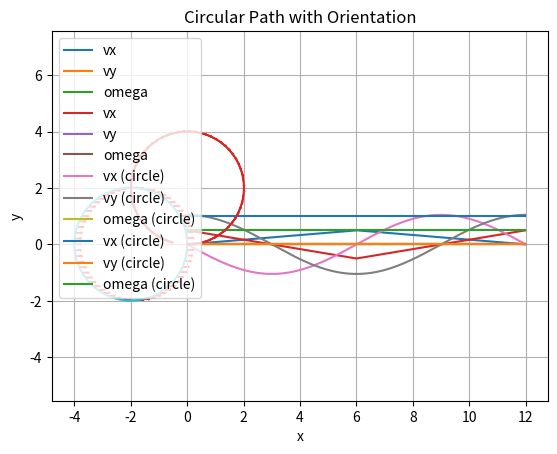

Reproduce this figure in Python.
import numpy as np
import matplotlib.pyplot as plt

class VelocityProfile:
    def __init__(self, T, t, dt=0.02):
        self.T = T
        self.dt = dt 
        self.time = t

    def generate_trapezoid(self, v_x=0.5, v_y=0.0, v_omega=0.0, acc_ratio=0.5):
        T_acc = self.T * acc_ratio
        T_const = self.T - 2 * T_acc

        if self.time < T_acc:
            scale = self.time / T_acc
        elif self.time < T_acc + T_const:
            scale = 1.0
        else:
            scale = (self.T - self.time) / T_acc
        
        vx = scale * v_x
        vy = scale * v_y
        omega = scale * v_omega
        profile = [vx, vy, omega]
        
        return profile
    
    def generate_symmetric_ramp(self, v_x=0.5, v_y=0.0, v_omega=0.0):
        phase_duration = self.T / 4

        if self.time < phase_duration:
            scale = 1 - (self.time / phase_duration)
        elif self.time < 2 * phase_duration:
            scale = -((self.time - phase_duration) / phase_duration)
        elif self.time < 3 * phase_duration:
            scale = -1 + ((self.time - 2 * phase_duration) / phase_duration)
        else:
            scale = (self.time - 3 * phase_duration) / phase_duration

        vx = scale * v_x
        vy = scale * v_y
        omega = scale * v_omega

        return [vx, vy, omega]
    
    def generate_circle_omni(self, radius=1.5, center=(0, 0), clockwise=False):
        omega = -2 * np.pi / self.T if clockwise else 2 * np.pi / self.T
        v = radius * abs(omega)

        angle = omega * self.time
        vx = -v * np.sin(angle)
        vy = v * np.cos(angle)

        return [vx, vy, 0.0]
    
    def generate_circle_forward(self, radius=2.0, linear_speed=0.5, clockwise=False):
        omega = -linear_speed / radius if clockwise else linear_speed / radius

        vx = linear_speed
        vy = 0.0

        return [vx, vy, omega]


if __name__ == "__main__":
    dt = 0.02
    T = 12
    t = np.arange(0, T, dt)

    # Trapezoid
    profile = []
    for i in t:
        cmd = VelocityProfile(T=T, t=i)
        profile.append(cmd.generate_trapezoid())

    profile = np.array(profile)

    plt.plot(t, profile[:, 0], label='vx')
    plt.plot(t, profile[:, 1], label='vy')
    plt.plot(t, profile[:, 2], label='omega')
    plt.xlabel("Time (s)")
    plt.ylabel("Velocity")
    plt.legend()
    plt.grid(True)
    plt.title("Velocity Command Profile")
    plt.show()

    # Symmetric Ramp
    profile = []
    for i in t:
        cmd = VelocityProfile(T=T, t=i)
        profile.append(cmd.generate_symmetric_ramp())

    profile = np.array(profile)

    plt.plot(t, profile[:, 0], label='vx')
    plt.plot(t, profile[:, 1], label='vy')
    plt.plot(t, profile[:, 2], label='omega')
    plt.xlabel("Time (s)")
    plt.ylabel("Velocity")
    plt.legend()
    plt.grid(True)
    plt.title("Velocity Command Profile")
    plt.show()

    # Circle (Omnidirectional)
    profile = []
    for i in t:
        cmd = VelocityProfile(T=T, t=i)
        profile.append(cmd.generate_circle_omni(radius=2.0))

    profile = np.array(profile)

    plt.plot(t, profile[:, 0], label='vx (circle)')
    plt.plot(t, profile[:, 1], label='vy (circle)')
    plt.plot(t, profile[:, 2], label='omega (circle)')
    plt.xlabel("Time (s)")
    plt.ylabel("Velocity")
    plt.legend()
    plt.grid(True)
    plt.title("Circular Path Velocity Commands (Omni)")
    plt.show()

    x, y, theta = 0, 0, 0
    x_path, y_path = [], []
    headings = []
    for vx, vy, w in profile:
        vx_world = vx * np.cos(theta) - vy * np.sin(theta)
        vy_world = vx * np.sin(theta) + vy * np.cos(theta)

        x += vx_world * dt
        y += vy_world * dt
        theta += w * dt

        x_path.append(x)
        y_path.append(y)

        headings.append(theta)

    plt.plot(x_path, y_path)
    plt.axis("equal")
    arrow_every = 10
    for i in range(0, len(x_path), arrow_every):
        dx = 0.2 * np.cos(headings[i])
        dy = 0.2 * np.sin(headings[i])
        plt.arrow(x_path[i], y_path[i], dx, dy,
                head_width=0.05, head_length=0.05, fc='r', ec='r')
    plt.title("Circular Path without Orientation")
    plt.xlabel("x")
    plt.ylabel("y")
    plt.grid(True)
    plt.show()

    # Circle (Forward)
    profile = []
    for i in t:
        cmd = VelocityProfile(T=T, t=i)
        profile.append(cmd.generate_circle_forward(radius=2.0, linear_speed=1.0))

    profile = np.array(profile)

    plt.plot(t, profile[:, 0], label='vx (circle)')
    plt.plot(t, profile[:, 1], label='vy (circle)')
    plt.plot(t, profile[:, 2], label='omega (circle)')
    plt.xlabel("Time (s)")
    plt.ylabel("Velocity")
    plt.legend()
    plt.grid(True)
    plt.title("Circular Path Velocity Commands (Forward)")
    plt.show()

    x, y, theta = 0, 0, 0
    x_path, y_path = [], []
    headings = []
    for vx, vy, w in profile:
        vx_world = vx * np.cos(theta) - vy * np.sin(theta)
        vy_world = vx * np.sin(theta) + vy * np.cos(theta)

        x += vx_world * dt
        y += vy_world * dt
        theta += w * dt

        x_path.append(x)
        y_path.append(y)

        headings.append(theta)

    plt.plot(x_path, y_path)
    plt.axis('equal')
    arrow_every = 10
    for i in range(0, len(x_path), arrow_every):
        dx = 0.2 * np.cos(headings[i])
        dy = 0.2 * np.sin(headings[i])
        plt.arrow(x_path[i], y_path[i], dx, dy,
                head_width=0.05, head_length=0.05, fc='r', ec='r')
    plt.title("Circular Path with Orientation")
    plt.xlabel("x")
    plt.ylabel("y")
    plt.grid(True)
    plt.show()